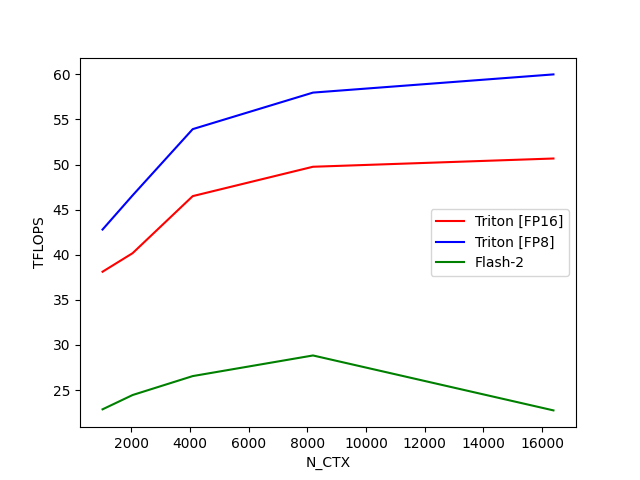

The data file committed next to this chart (first rows):
N_CTX, Triton [FP16], Triton [FP8], Flash-2
1024, 38.12, 42.8, 22.87
2048, 40.18, 46.58, 24.45
4096, 46.5, 53.93, 26.55
8192, 49.76, 57.97, 28.84
16384, 50.67, 59.99, 22.75
